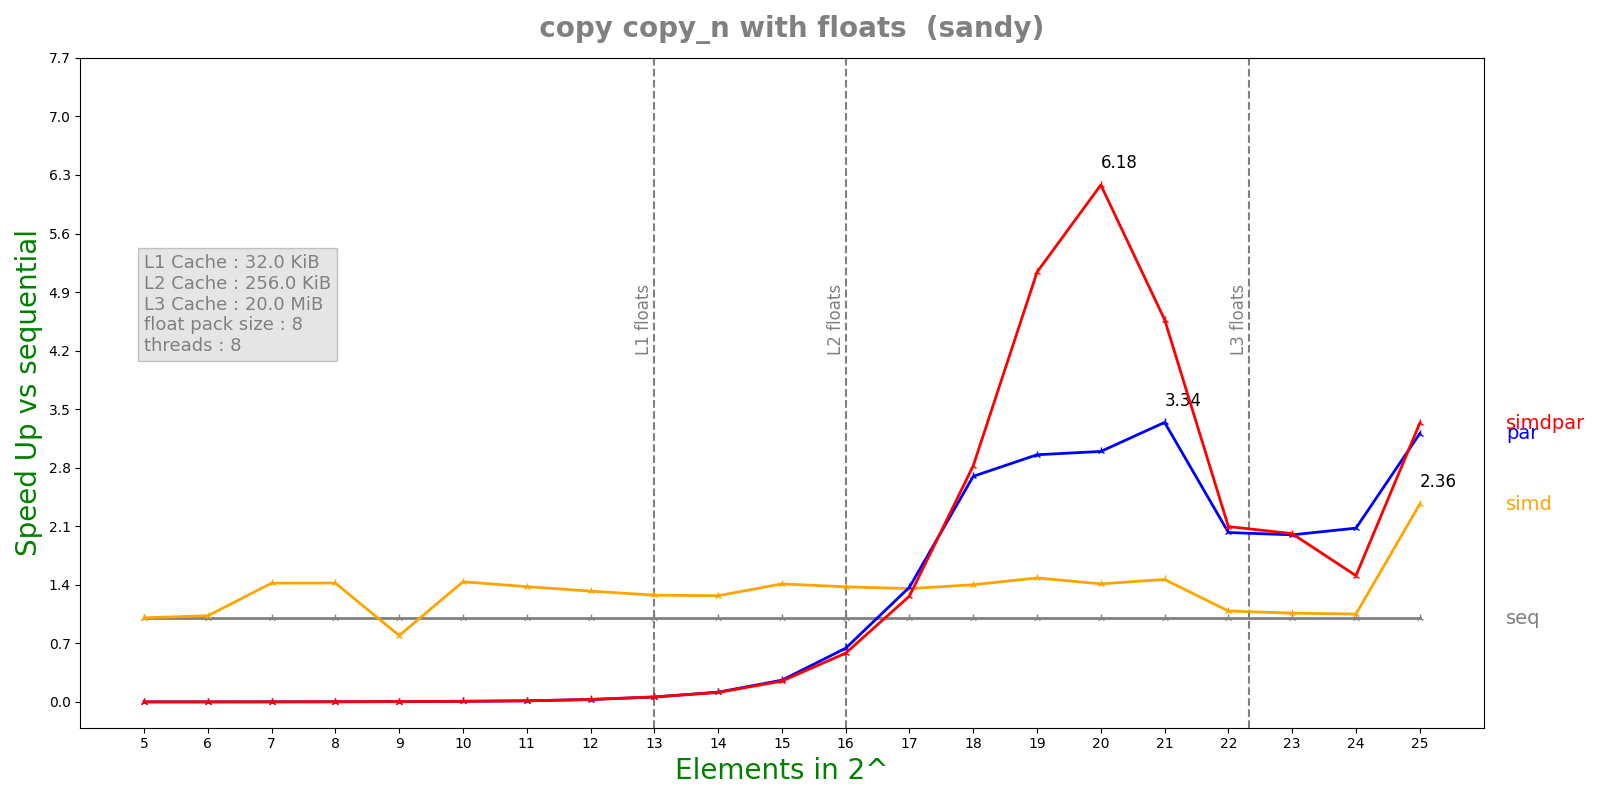

The table this chart was drawn from, first rows:
n, lane, threads, seq, simd, par, simdpar
5, 8, 8, 1.2172e-07, 1.2096e-07, 8.19659e-05, 8.46094e-05
6, 8, 8, 1.2976e-07, 1.2588e-07, 8.35101e-05, 8.27754e-05
7, 8, 8, 1.7048e-07, 1.2e-07, 8.37243e-05, 8.51102e-05
8, 8, 8, 2.3884e-07, 1.68e-07, 8.05653e-05, 8.30674e-05
9, 8, 8, 3.9368e-07, 4.956e-07, 8.74157e-05, 8.21676e-05
10, 8, 8, 6.6875e-07, 4.6544e-07, 8.04981e-05, 8.08317e-05
11, 8, 8, 1.25042e-06, 9.0684e-07, 8.76513e-05, 8.89276e-05
12, 8, 8, 2.66225e-06, 2.00856e-06, 9.03835e-05, 8.78936e-05
13, 8, 8, 5.51308e-06, 4.317e-06, 9.27262e-05, 9.0065e-05
14, 8, 8, 1.07183e-05, 8.43592e-06, 9.09096e-05, 9.43011e-05
15, 8, 8, 2.27943e-05, 1.61442e-05, 8.74332e-05, 9.1249e-05
16, 8, 8, 5.07513e-05, 3.68602e-05, 7.89393e-05, 8.68977e-05
17, 8, 8, 0.0001011, 7.45751e-05, 7.36444e-05, 7.98344e-05
18, 8, 8, 0.0002011, 0.0001435, 7.45588e-05, 7.12176e-05
19, 8, 8, 0.0004304, 0.0002903, 0.0001456, 8.37536e-05
20, 8, 8, 0.0008393, 0.0005943, 0.0002803, 0.0001358
21, 8, 8, 0.001717, 0.001172, 0.0005138, 0.0003757
22, 8, 8, 0.004084, 0.003754, 0.002016, 0.001947
23, 8, 8, 0.008447, 0.007953, 0.004228, 0.004198
24, 8, 8, 0.01657, 0.01576, 0.007971, 0.01097
25, 8, 8, 0.0968, 0.04093, 0.03018, 0.02905
